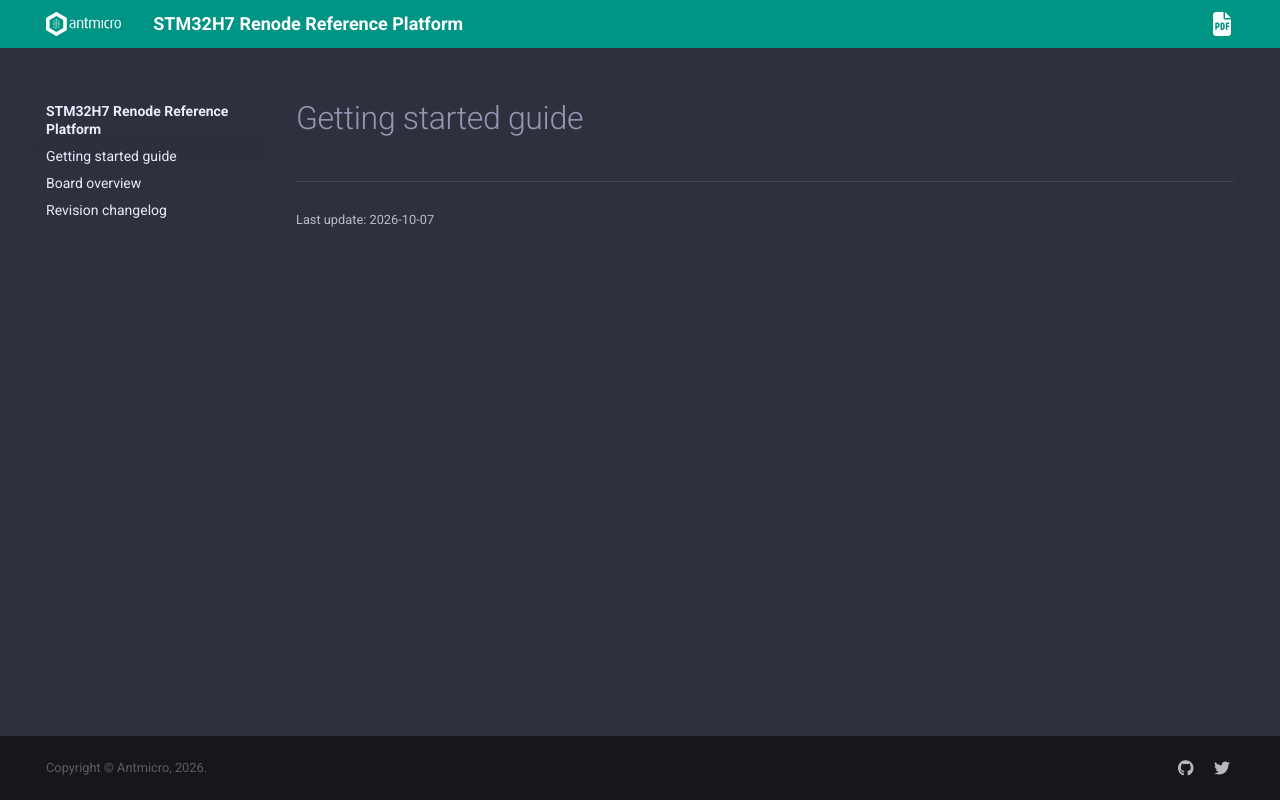

repository: antmicro/stm32h7-renode-reference-platform · page: internal.html · generator: sphinx

# Getting started guide
